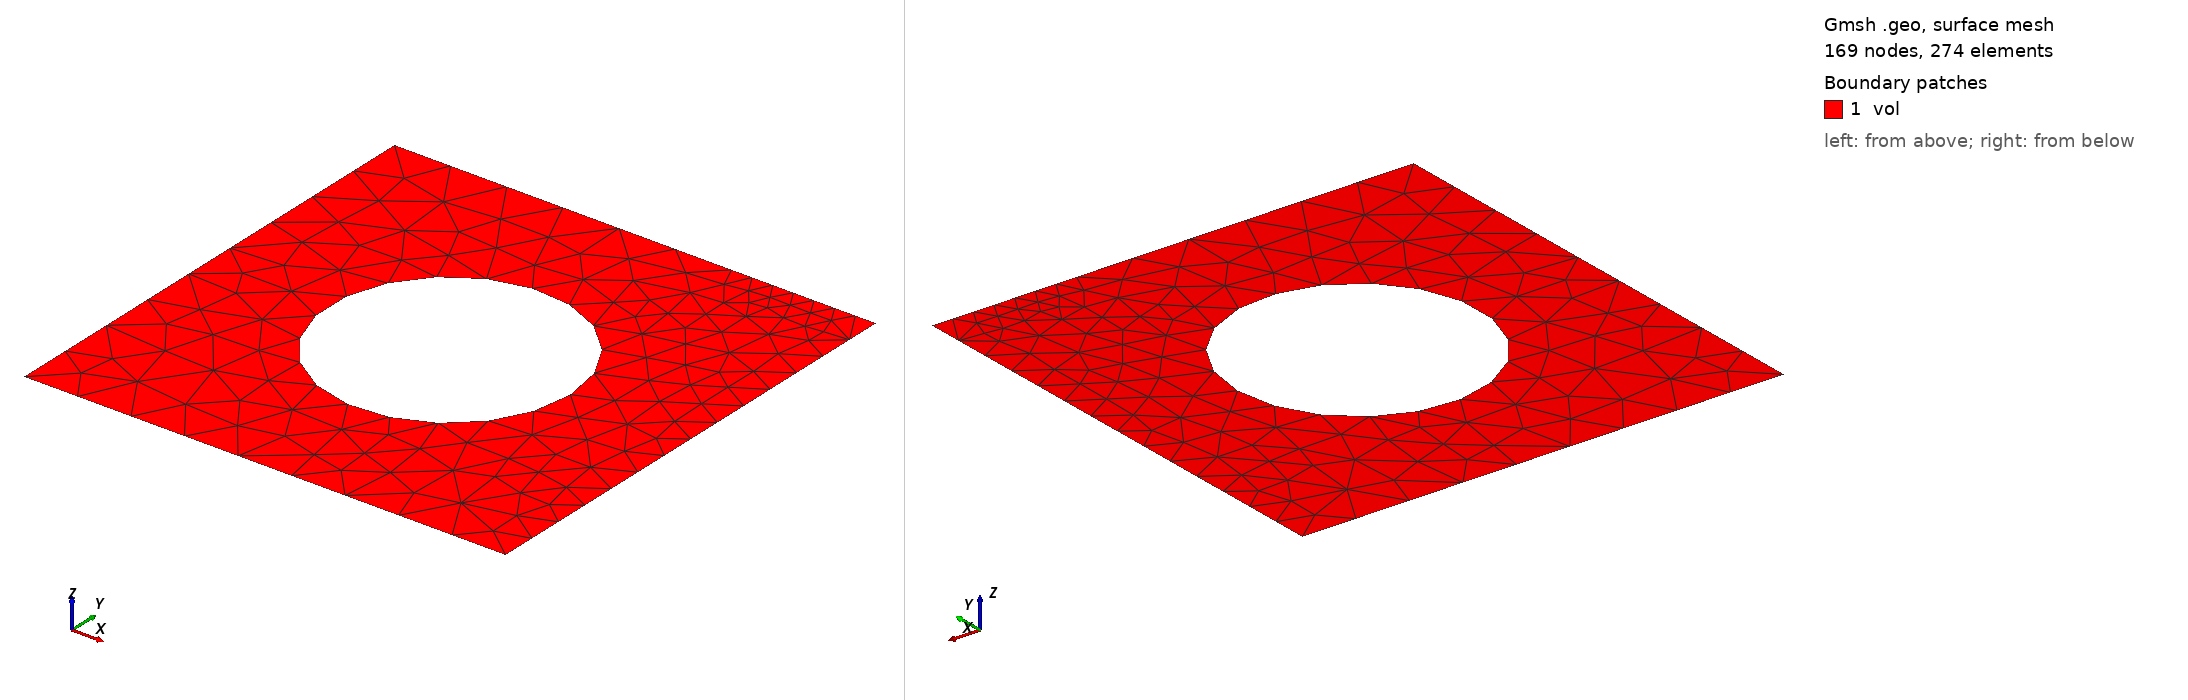

Gmsh geometry script, surface-meshed: 169 nodes, 274 surface elements. Boundary patches (legend numbers): 1 vol. Left view from above one corner, right view from below the opposite corner. Legend entries are the model's physical surfaces. The drawing asked Gmsh for element sizes between 1% and 20% of the model's largest extent; the script's own settings can give other sizes.

=== block2D_CHolePartBndry.geo (drawn) ===
SetFactory("OpenCASCADE"); 
//+
Point(1) = {0.0, 0.0, 0, 1.0};
//+
Point(2) = {100.0, 0.0, 0, 1.0};
//+
Point(3) = {100.0, 100.0, 0, 1.0};
//+
Point(4) = {0, 100.0, 0, 1.0};
//+
Point(5) = {70, 100.0, 0, 1.0};
//+
Circle(5) = {50, 50, 0, 25, 0, 2*Pi};
//+

//+
Line(6) = {4, 5};
//+
Line(7) = {5, 3};
//+
Line(8) = {3, 2};
//+
Line(9) = {4, 1};
//+
Line(10) = {1, 2};
//+
Curve Loop(1) = {6, 7, 8, -10, -9};
//+
Curve Loop(2) = {5};
//+
Plane Surface(1) = {1, 2};
//+
Transfinite Curve {6} = 7 Using Progression 1;
//+
Transfinite Curve {7} = 8 Using Progression 1;
//+
Transfinite Curve {10, 9} = 10 Using Progression 1;
//+
Transfinite Curve {8} = 15 Using Progression 1;
//+
Transfinite Curve {5} = 20 Using Progression 1;

//+
Physical Curve("bottom", 1) = {10};
//+
Physical Curve("top", 2) = {7};
//+
Physical Curve("right", 3) = {8};
//+
Physical Curve("left", 4) = {9};
//+
Physical Surface("vol", 5) = {1};
